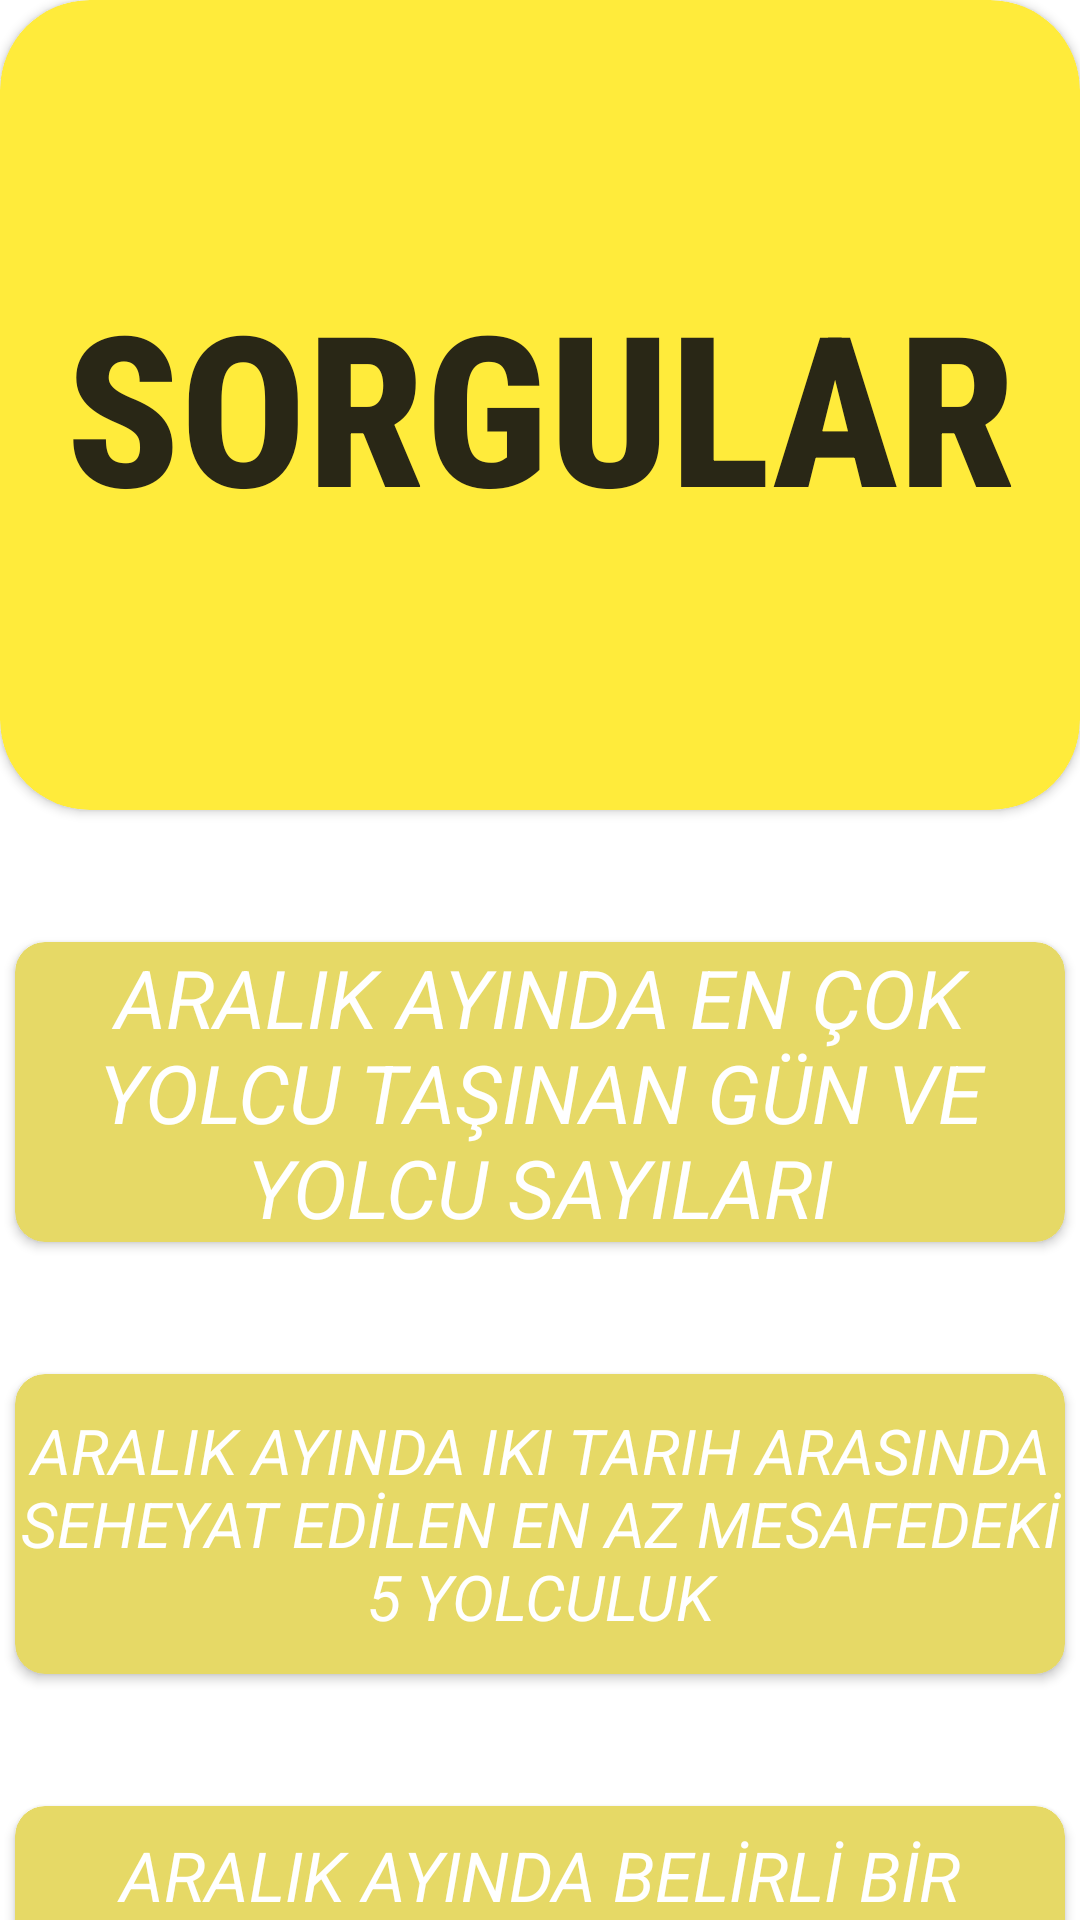

Write the Android layout XML for this screen, with the resource values it uses.
<!-- AndroidManifest.xml: application theme Theme.Labtaksiproje -->
<!-- res/layout/fragment_feed.xml -->
<?xml version="1.0" encoding="utf-8"?>
<androidx.constraintlayout.widget.ConstraintLayout xmlns:android="http://schemas.android.com/apk/res/android"
    xmlns:tools="http://schemas.android.com/tools"
    android:layout_width="match_parent"
    android:layout_height="match_parent"
    xmlns:app="http://schemas.android.com/apk/res-auto"
    tools:context=".görünüm.FeedFragment">

    <ProgressBar
        android:id="@+id/progressBar"
        style="?android:attr/progressBarStyle"
        android:layout_width="40dp"
        android:layout_height="41dp"
        android:layout_marginBottom="4dp"
        app:layout_constraintBottom_toTopOf="@+id/cardview22"
        app:layout_constraintEnd_toEndOf="parent"
        app:layout_constraintStart_toStartOf="parent"
        app:layout_constraintTop_toBottomOf="@+id/cardView1" />

    <androidx.cardview.widget.CardView
        android:id="@+id/cardView2"
        android:layout_width="match_parent"
        android:layout_height="270dp"
        android:backgroundTint="#FFEB3B"
        app:cardCornerRadius="30dp"
        app:layout_constraintEnd_toEndOf="parent"
        app:layout_constraintStart_toStartOf="parent"
        app:layout_constraintTop_toTopOf="parent">

        <TextView
            android:layout_width="match_parent"
            android:layout_height="match_parent"
            android:fontFamily="sans-serif-condensed-medium"
            android:gravity="center"
            android:text="SORGULAR"
            android:textAlignment="center"
            android:textColor="#292716"
            android:textSize="70sp"
            android:textStyle="bold">

        </TextView>

    </androidx.cardview.widget.CardView>

    <androidx.cardview.widget.CardView
        android:id="@+id/cardView1"
        android:layout_width="350dp"
        app:cardCornerRadius="10dp"
        android:layout_height="100dp"
        android:layout_marginTop="44dp"
        android:backgroundTint="#E6D966"
        app:layout_constraintEnd_toEndOf="parent"
        app:layout_constraintStart_toStartOf="parent"
        app:layout_constraintTop_toBottomOf="@+id/cardView2">

        <TextView
            android:layout_width="match_parent"
            android:layout_height="match_parent"
            android:text="ARALIK AYINDA EN ÇOK YOLCU TAŞINAN GÜN VE YOLCU SAYILARI"
            android:textSize="27sp"
            android:gravity="center"
            android:textStyle="italic"
            android:textColor="@color/white"
            android:textAlignment="center"
            >

        </TextView>

    </androidx.cardview.widget.CardView>

    <androidx.cardview.widget.CardView
        android:id="@+id/cardview22"
        android:layout_width="350dp"
        android:layout_height="100dp"
        android:layout_marginTop="44dp"
        android:backgroundTint="#E6D966"
        app:cardCornerRadius="10dp"
        app:layout_constraintEnd_toEndOf="parent"
        app:layout_constraintStart_toStartOf="parent"
        app:layout_constraintTop_toBottomOf="@+id/cardView1">

        <TextView
            android:layout_width="match_parent"
            android:layout_height="match_parent"
            android:gravity="center"
            android:text="ARALIK AYINDA IKI TARIH ARASINDA SEHEYAT EDİLEN EN AZ MESAFEDEKİ 5 YOLCULUK"
            android:textAlignment="center"
            android:textColor="@color/white"
            android:textSize="21sp"
            android:textStyle="italic">

        </TextView>

    </androidx.cardview.widget.CardView>

    <androidx.cardview.widget.CardView
        android:id="@+id/cardview3"
        android:layout_width="350dp"
        android:layout_height="100dp"
        android:layout_marginTop="44dp"
        android:backgroundTint="#E6D966"
        app:cardCornerRadius="10dp"
        app:layout_constraintEnd_toEndOf="parent"
        app:layout_constraintStart_toStartOf="parent"
        app:layout_constraintTop_toBottomOf="@+id/cardview22">

        <TextView
            android:layout_width="match_parent"
            android:layout_height="match_parent"
            android:text="ARALIK AYINDA BELİRLİ BİR GÜNDEKİ EN UZUN YOLCULUGUN HARİTA GÖSTERİMİ"
            android:textAlignment="center"
            android:textColor="@color/white"
            android:textSize="23sp"
            android:gravity="center"
            android:textStyle="italic">

        </TextView>

    </androidx.cardview.widget.CardView>




</androidx.constraintlayout.widget.ConstraintLayout>
<!-- resources referenced by this layout -->
<resources>
  <style name="Theme.Labtaksiproje" parent="Theme.MaterialComponents.DayNight.NoActionBar">
          
          <item name="colorPrimary">@color/purple_500</item>
          <item name="colorPrimaryVariant">@color/purple_700</item>
          <item name="colorOnPrimary">@color/white</item>
          
          <item name="colorSecondary">@color/teal_200</item>
          <item name="colorSecondaryVariant">@color/teal_700</item>
          <item name="colorOnSecondary">@color/black</item>
          
          <item name="android:statusBarColor" tools:targetApi="l">?attr/colorPrimaryVariant</item>
          
      </style>
  <!-- not gathered from this repository: default colours our renderer supplied (Android Studio template values) -->
  <color name="purple_500">#FF6200EE</color>
  <color name="purple_700">#FF3700B3</color>
  <color name="teal_200">#FF03DAC5</color>
  <color name="teal_700">#FF018786</color>
  <color name="black">#FF000000</color>
  <color name="white">#FFFFFFFF</color>
</resources>
